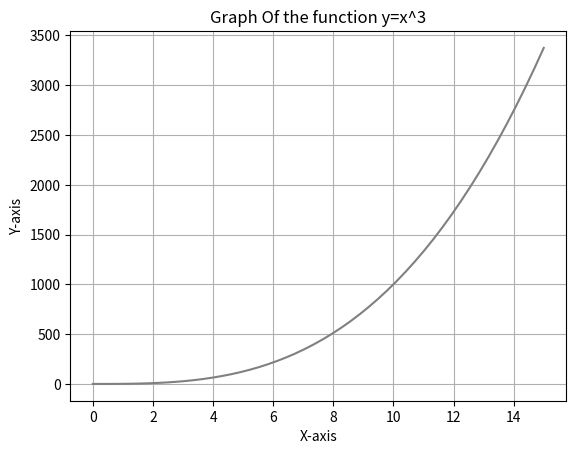

The script that saved this image:
import matplotlib.pyplot as plt 
import numpy as np

x=np.linspace(0,15)
y=x**3
plt.plot(x,y,label="y=x^3",color="grey")
plt.xlabel("X-axis")
plt.ylabel("Y-axis")
plt.grid(True)
plt.title("Graph Of the function y=x^3")
plt.show()
